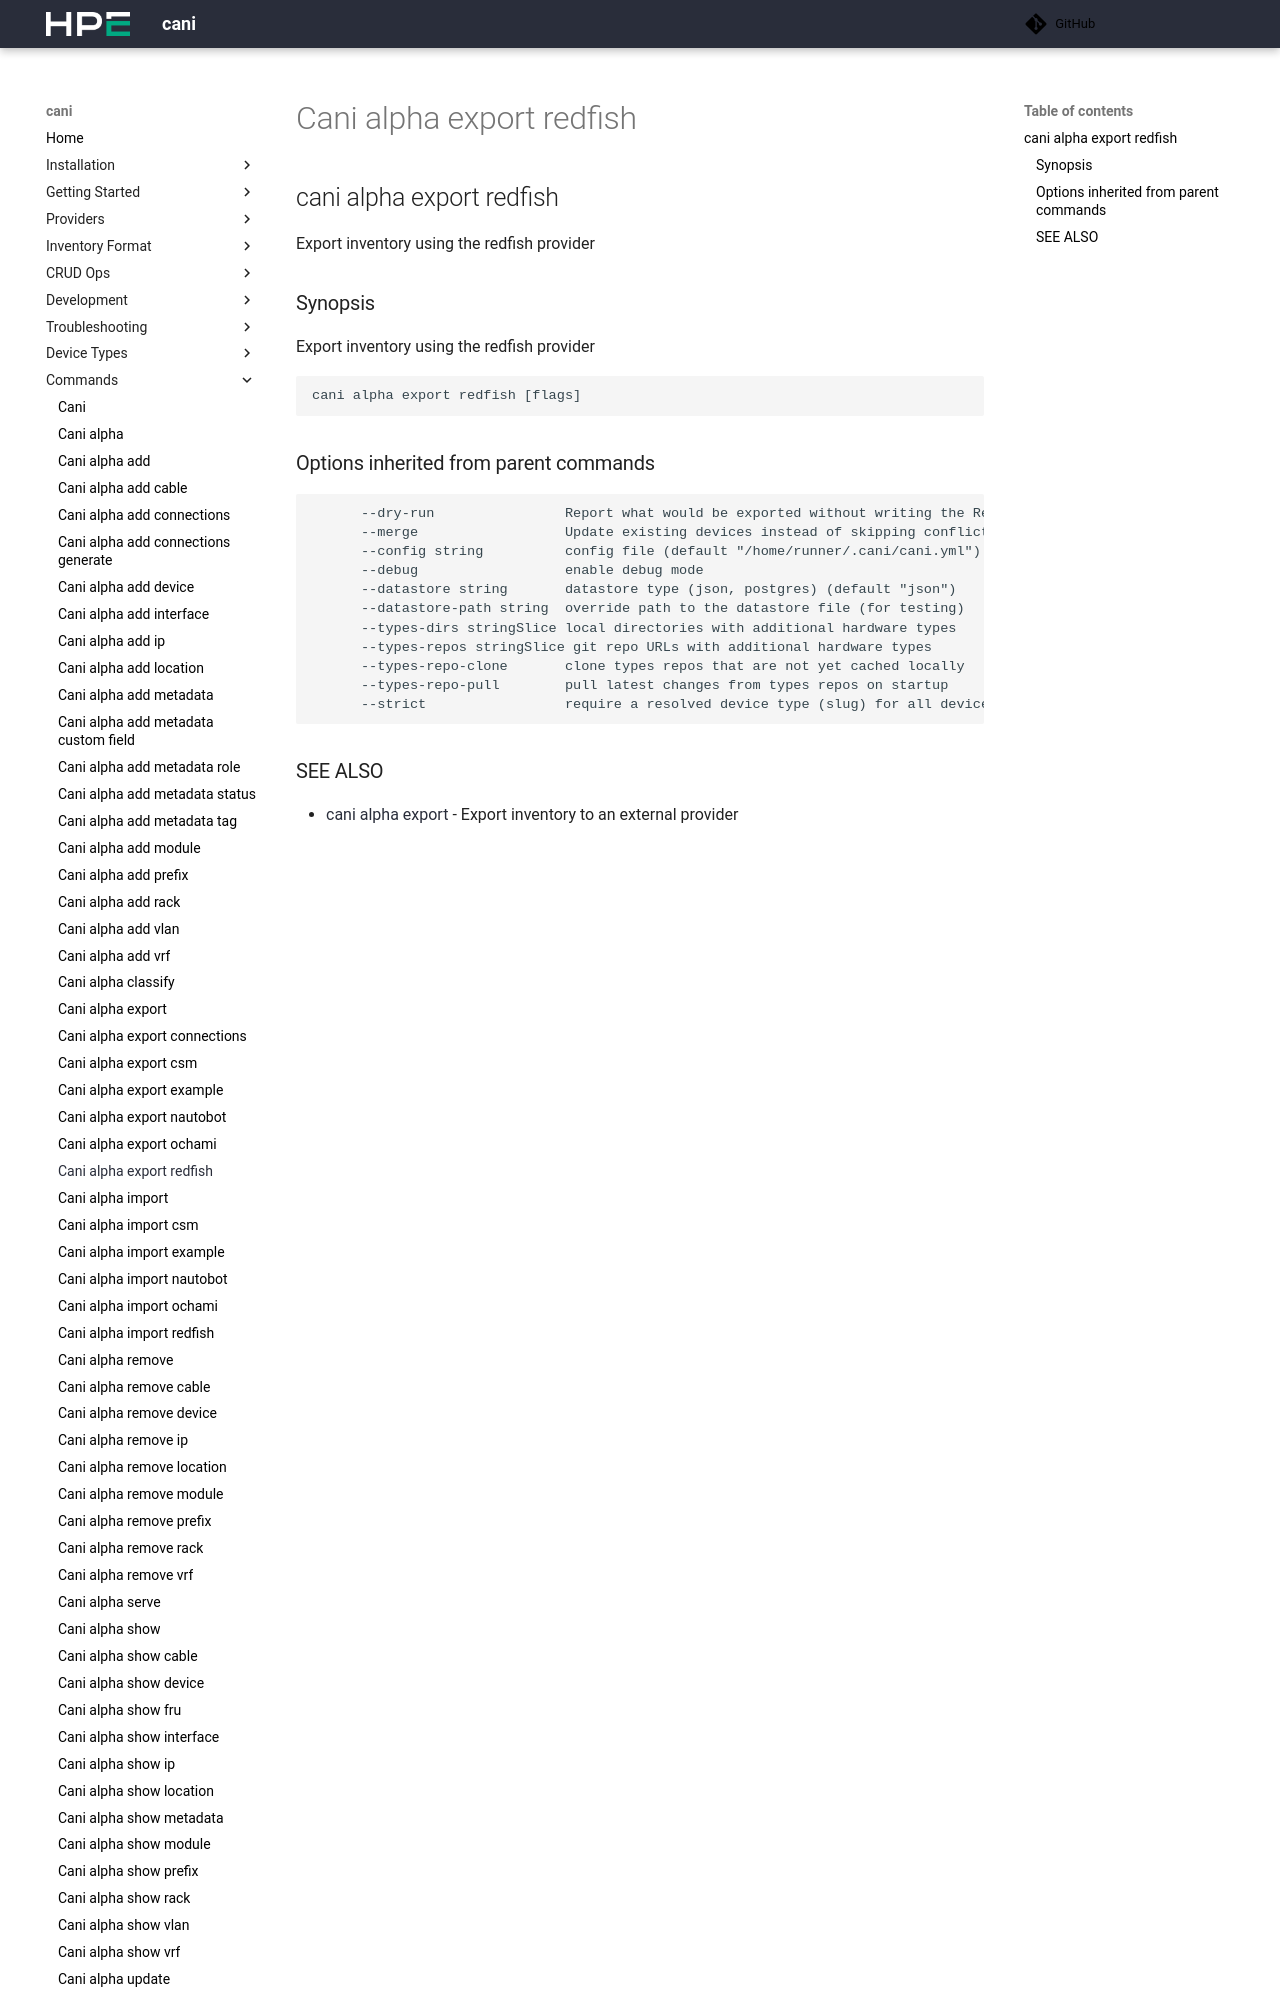

repository: Cray-HPE/cani · page: v0.8.3/commands/cani_alpha_export_redfish/index.html · generator: mkdocs

## cani alpha export redfish

Export inventory using the redfish provider

```
cani alpha export redfish [flags]
```

### Options

```
  -h, --help   help for redfish
```

### Options inherited from parent commands
